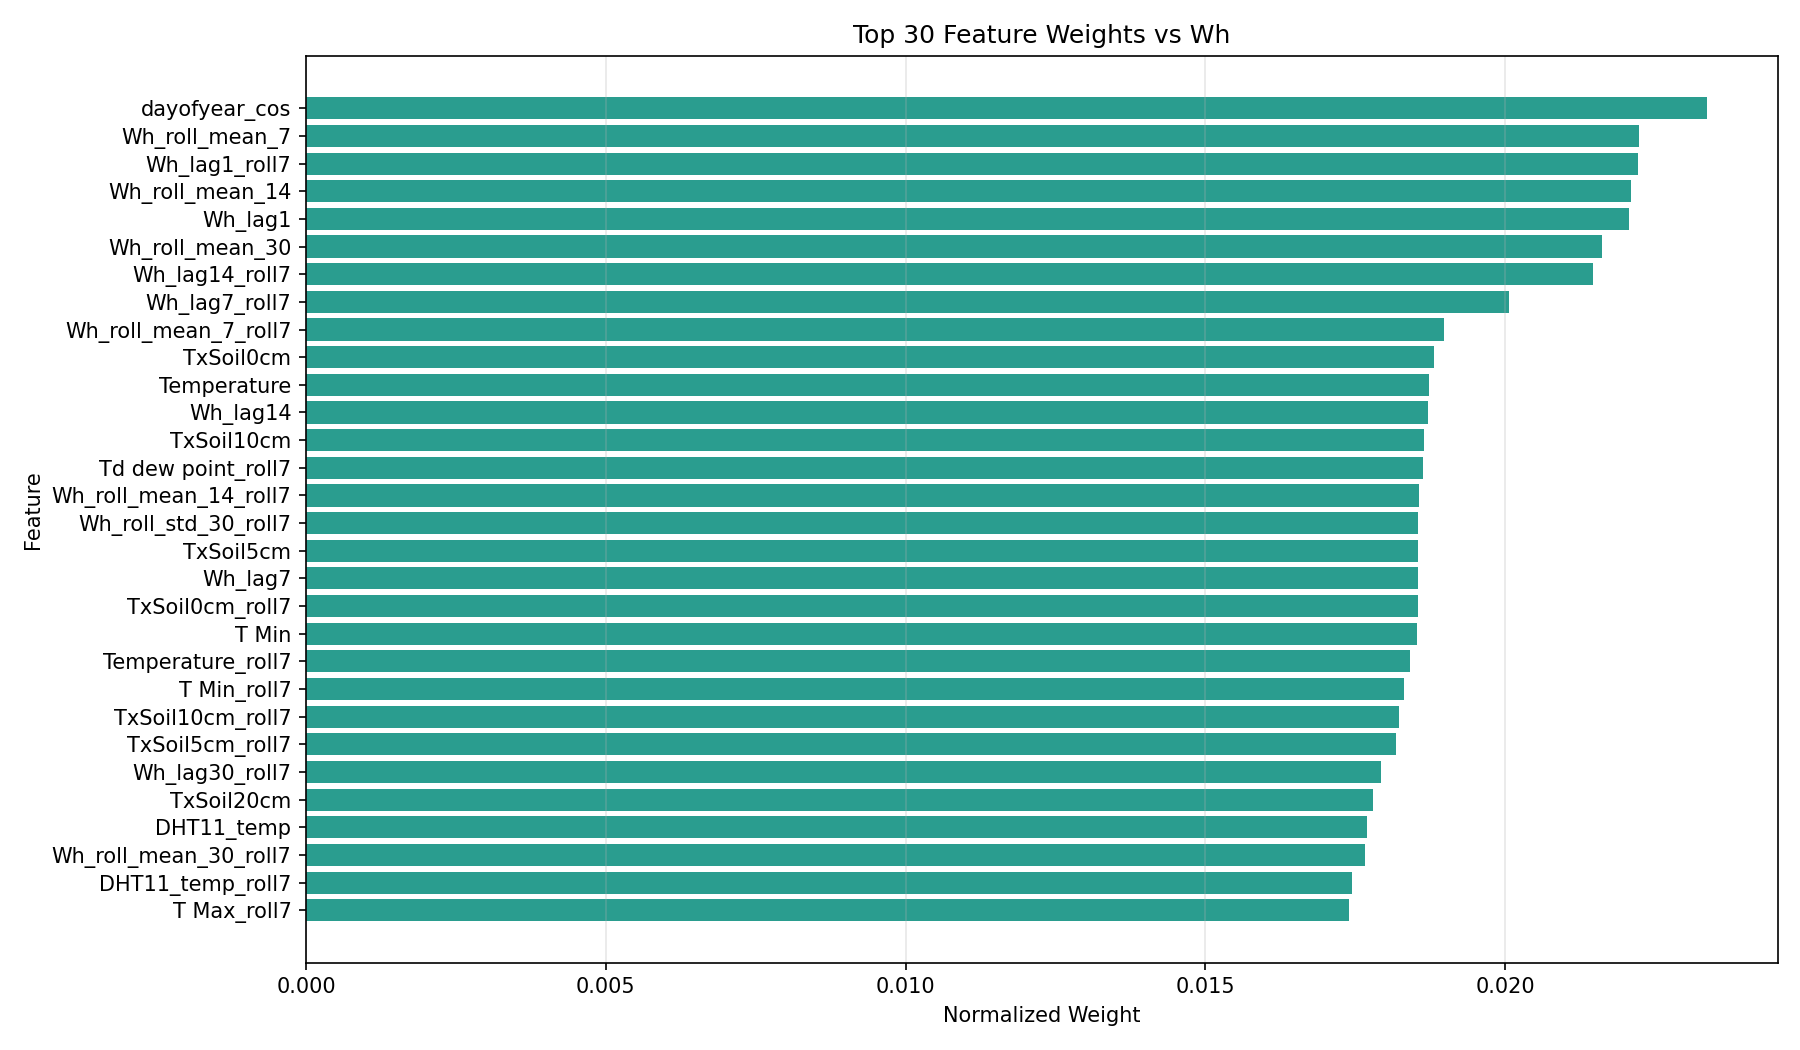

The data file committed next to this chart (first rows):
column, corr_with_Wh, abs_corr, weight
dayofyear_cos, -0.6901, 0.6901, 0.02337
Wh_roll_mean_7, 0.6562, 0.6562, 0.02222
Wh_lag1_roll7, 0.6557, 0.6557, 0.02221
Wh_roll_mean_14, 0.6525, 0.6525, 0.0221
Wh_lag1, 0.6513, 0.6513, 0.02206
Wh_roll_mean_30, 0.6383, 0.6383, 0.02162
Wh_lag14_roll7, 0.6339, 0.6339, 0.02147
Wh_lag7_roll7, 0.5925, 0.5925, 0.02007
Wh_roll_mean_7_roll7, 0.5603, 0.5603, 0.01898
TxSoil0cm, 0.5555, 0.5555, 0.01882
Temperature, 0.5528, 0.5528, 0.01872
Wh_lag14, 0.5523, 0.5523, 0.01871
TxSoil10cm, 0.5507, 0.5507, 0.01865
Td dew point_roll7, 0.5501, 0.5501, 0.01863
Wh_roll_mean_14_roll7, 0.548, 0.548, 0.01856
Wh_roll_std_30_roll7, 0.5477, 0.5477, 0.01855
TxSoil5cm, 0.5476, 0.5476, 0.01855
Wh_lag7, 0.5476, 0.5476, 0.01855
TxSoil0cm_roll7, 0.5475, 0.5475, 0.01854
T Min, 0.547, 0.547, 0.01853
Temperature_roll7, 0.5437, 0.5437, 0.01842
T Min_roll7, 0.5408, 0.5408, 0.01832
TxSoil10cm_roll7, 0.5384, 0.5384, 0.01824
TxSoil5cm_roll7, 0.5369, 0.5369, 0.01818
Wh_lag30_roll7, 0.5294, 0.5294, 0.01793
TxSoil20cm, 0.5253, 0.5253, 0.01779
DHT11_temp, 0.5223, 0.5223, 0.01769
Wh_roll_mean_30_roll7, 0.5215, 0.5215, 0.01766
DHT11_temp_roll7, 0.515, 0.515, 0.01744
T Max_roll7, 0.5137, 0.5137, 0.0174
